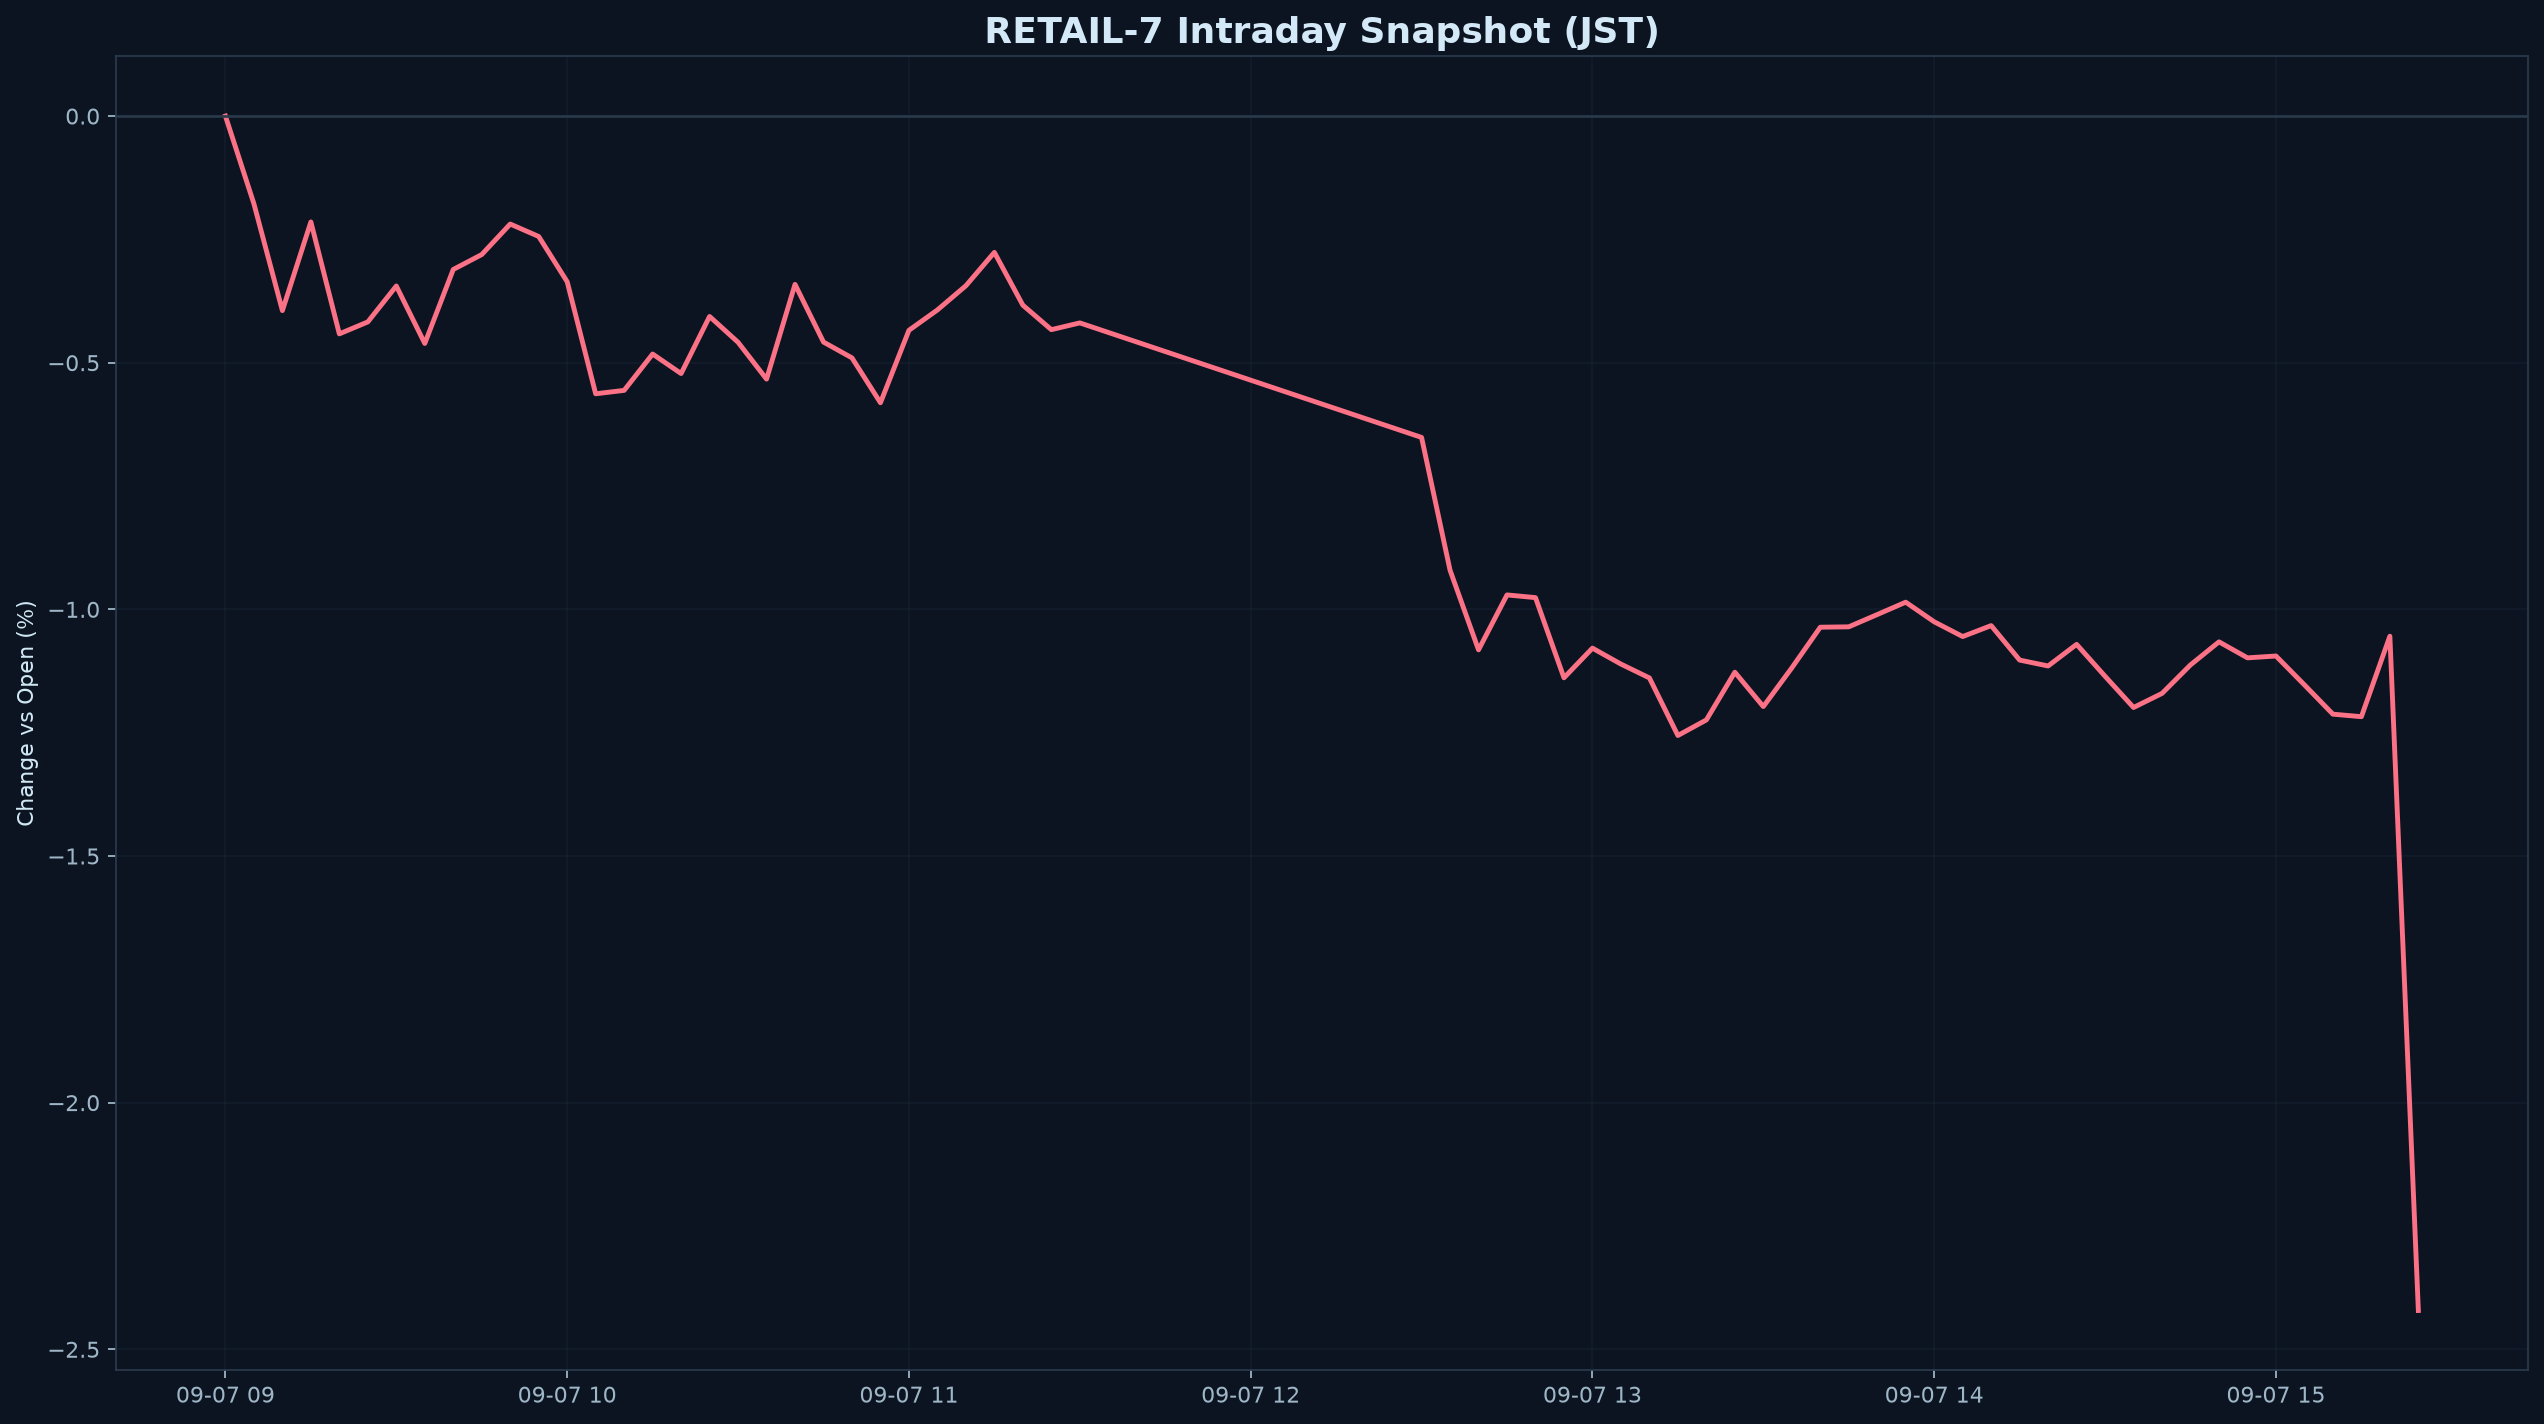

Source data for this figure (header and first rows):
datetime_jst, pct
2026-09-07 09:00:00+09:00, 0.000000
2026-09-07 09:05:00+09:00, -0.1778
2026-09-07 09:10:00+09:00, -0.3943
2026-09-07 09:15:00+09:00, -0.2146
2026-09-07 09:20:00+09:00, -0.4415
2026-09-07 09:25:00+09:00, -0.4173
2026-09-07 09:30:00+09:00, -0.3444
2026-09-07 09:35:00+09:00, -0.4609
2026-09-07 09:40:00+09:00, -0.311
2026-09-07 09:45:00+09:00, -0.2807
2026-09-07 09:50:00+09:00, -0.2189
2026-09-07 09:55:00+09:00, -0.2441
2026-09-07 10:00:00+09:00, -0.3359
2026-09-07 10:05:00+09:00, -0.5629
2026-09-07 10:10:00+09:00, -0.556
2026-09-07 10:15:00+09:00, -0.4824
2026-09-07 10:20:00+09:00, -0.522
2026-09-07 10:25:00+09:00, -0.4062
2026-09-07 10:30:00+09:00, -0.4586
2026-09-07 10:35:00+09:00, -0.5332
2026-09-07 10:40:00+09:00, -0.3411
2026-09-07 10:45:00+09:00, -0.4581
2026-09-07 10:50:00+09:00, -0.4902
2026-09-07 10:55:00+09:00, -0.5812
2026-09-07 11:00:00+09:00, -0.4343
2026-09-07 11:05:00+09:00, -0.393
2026-09-07 11:10:00+09:00, -0.3439
2026-09-07 11:15:00+09:00, -0.2763
2026-09-07 11:20:00+09:00, -0.3833
2026-09-07 11:25:00+09:00, -0.433
2026-09-07 11:30:00+09:00, -0.4193
2026-09-07 12:30:00+09:00, -0.6514
2026-09-07 12:35:00+09:00, -0.9206
2026-09-07 12:40:00+09:00, -1.082
2026-09-07 12:45:00+09:00, -0.9707
2026-09-07 12:50:00+09:00, -0.9762
2026-09-07 12:55:00+09:00, -1.139
2026-09-07 13:00:00+09:00, -1.079
2026-09-07 13:05:00+09:00, -1.111
2026-09-07 13:10:00+09:00, -1.139
2026-09-07 13:15:00+09:00, -1.256
2026-09-07 13:20:00+09:00, -1.224
2026-09-07 13:25:00+09:00, -1.127
2026-09-07 13:30:00+09:00, -1.197
2026-09-07 13:35:00+09:00, -1.119
2026-09-07 13:40:00+09:00, -1.036
2026-09-07 13:45:00+09:00, -1.035
2026-09-07 13:50:00+09:00, -1.01
2026-09-07 13:55:00+09:00, -0.9854
2026-09-07 14:00:00+09:00, -1.025
2026-09-07 14:05:00+09:00, -1.055
2026-09-07 14:10:00+09:00, -1.033
2026-09-07 14:15:00+09:00, -1.103
2026-09-07 14:20:00+09:00, -1.115
2026-09-07 14:25:00+09:00, -1.071
2026-09-07 14:30:00+09:00, -1.136
2026-09-07 14:35:00+09:00, -1.199
2026-09-07 14:40:00+09:00, -1.17
2026-09-07 14:45:00+09:00, -1.113
2026-09-07 14:50:00+09:00, -1.066
... 7 more rows
